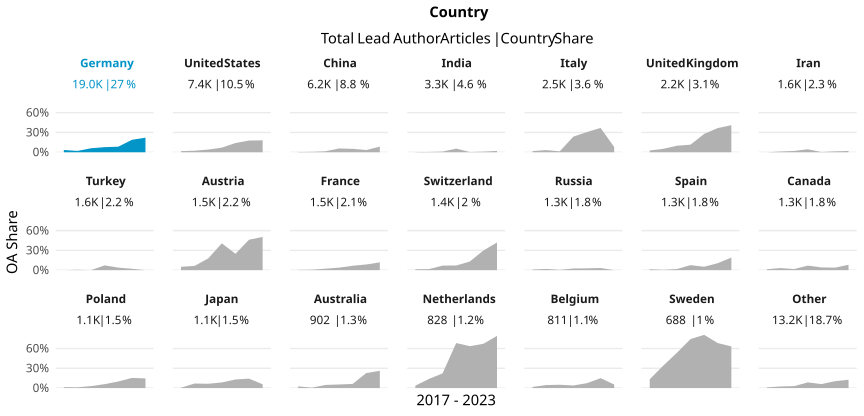

The file beside this chart, header and first rows:
country_name_fct, cr_year, articles, cc_total, prop
Germany, '17, 2633, 90, 0.03418
Germany, '18, 2832, 57, 0.02013
Germany, '19, 3006, 182, 0.06055
Germany, '20, 3013, 233, 0.07733
Germany, '21, 3185, 268, 0.08414
Germany, '22, 2880, 543, 0.1885
Germany, '23, 1493, 330, 0.221
United States, '17, 1205, 20, 0.0166
United States, '18, 1160, 27, 0.02328
United States, '19, 1074, 44, 0.04097
United States, '20, 1180, 83, 0.07034
United States, '21, 1150, 161, 0.14
United States, '22, 1064, 189, 0.1776
United States, '23, 548, 99, 0.1807
China, '17, 860, 4, 0.004651
China, '18, 890, 5, 0.005618
China, '19, 889, 13, 0.01462
China, '20, 1007, 58, 0.0576
China, '21, 906, 47, 0.05188
China, '22, 1062, 35, 0.03296
China, '23, 617, 53, 0.0859
India, '17, 364, 1, 0.002747
India, '18, 445, 2, 0.004494
India, '19, 414, 4, 0.009662
India, '20, 523, 29, 0.05545
India, '21, 629, 2, 0.00318
India, '22, 534, 5, 0.009363
India, '23, 352, 7, 0.01989
Italy, '17, 390, 7, 0.01795
Italy, '18, 367, 12, 0.0327
Italy, '19, 369, 5, 0.01355
Italy, '20, 439, 104, 0.2369
Italy, '21, 381, 117, 0.3071
Italy, '22, 401, 148, 0.3691
Italy, '23, 189, 15, 0.07937
United Kingdom, '17, 333, 9, 0.02703
United Kingdom, '18, 307, 16, 0.05212
United Kingdom, '19, 323, 32, 0.09907
United Kingdom, '20, 365, 42, 0.1151
United Kingdom, '21, 367, 102, 0.2779
United Kingdom, '22, 335, 123, 0.3672
United Kingdom, '23, 151, 62, 0.4106
Iran, '17, 224, 0, 0
Iran, '18, 275, 3, 0.01091
Iran, '19, 254, 5, 0.01969
Iran, '20, 266, 12, 0.04511
Iran, '21, 253, 1, 0.003953
Iran, '22, 224, 3, 0.01339
Iran, '23, 104, 2, 0.01923
Turkey, '17, 167, 0, 0
Turkey, '18, 195, 1, 0.005128
Turkey, '19, 196, 0, 0
Turkey, '20, 317, 23, 0.07256
Turkey, '21, 260, 10, 0.03846
Turkey, '22, 290, 6, 0.02069
Turkey, '23, 152, 0, 0
Austria, '17, 196, 10, 0.05102
Austria, '18, 217, 14, 0.06452
Austria, '19, 241, 43, 0.1784
Austria, '20, 275, 112, 0.4073
... 87 more rows
